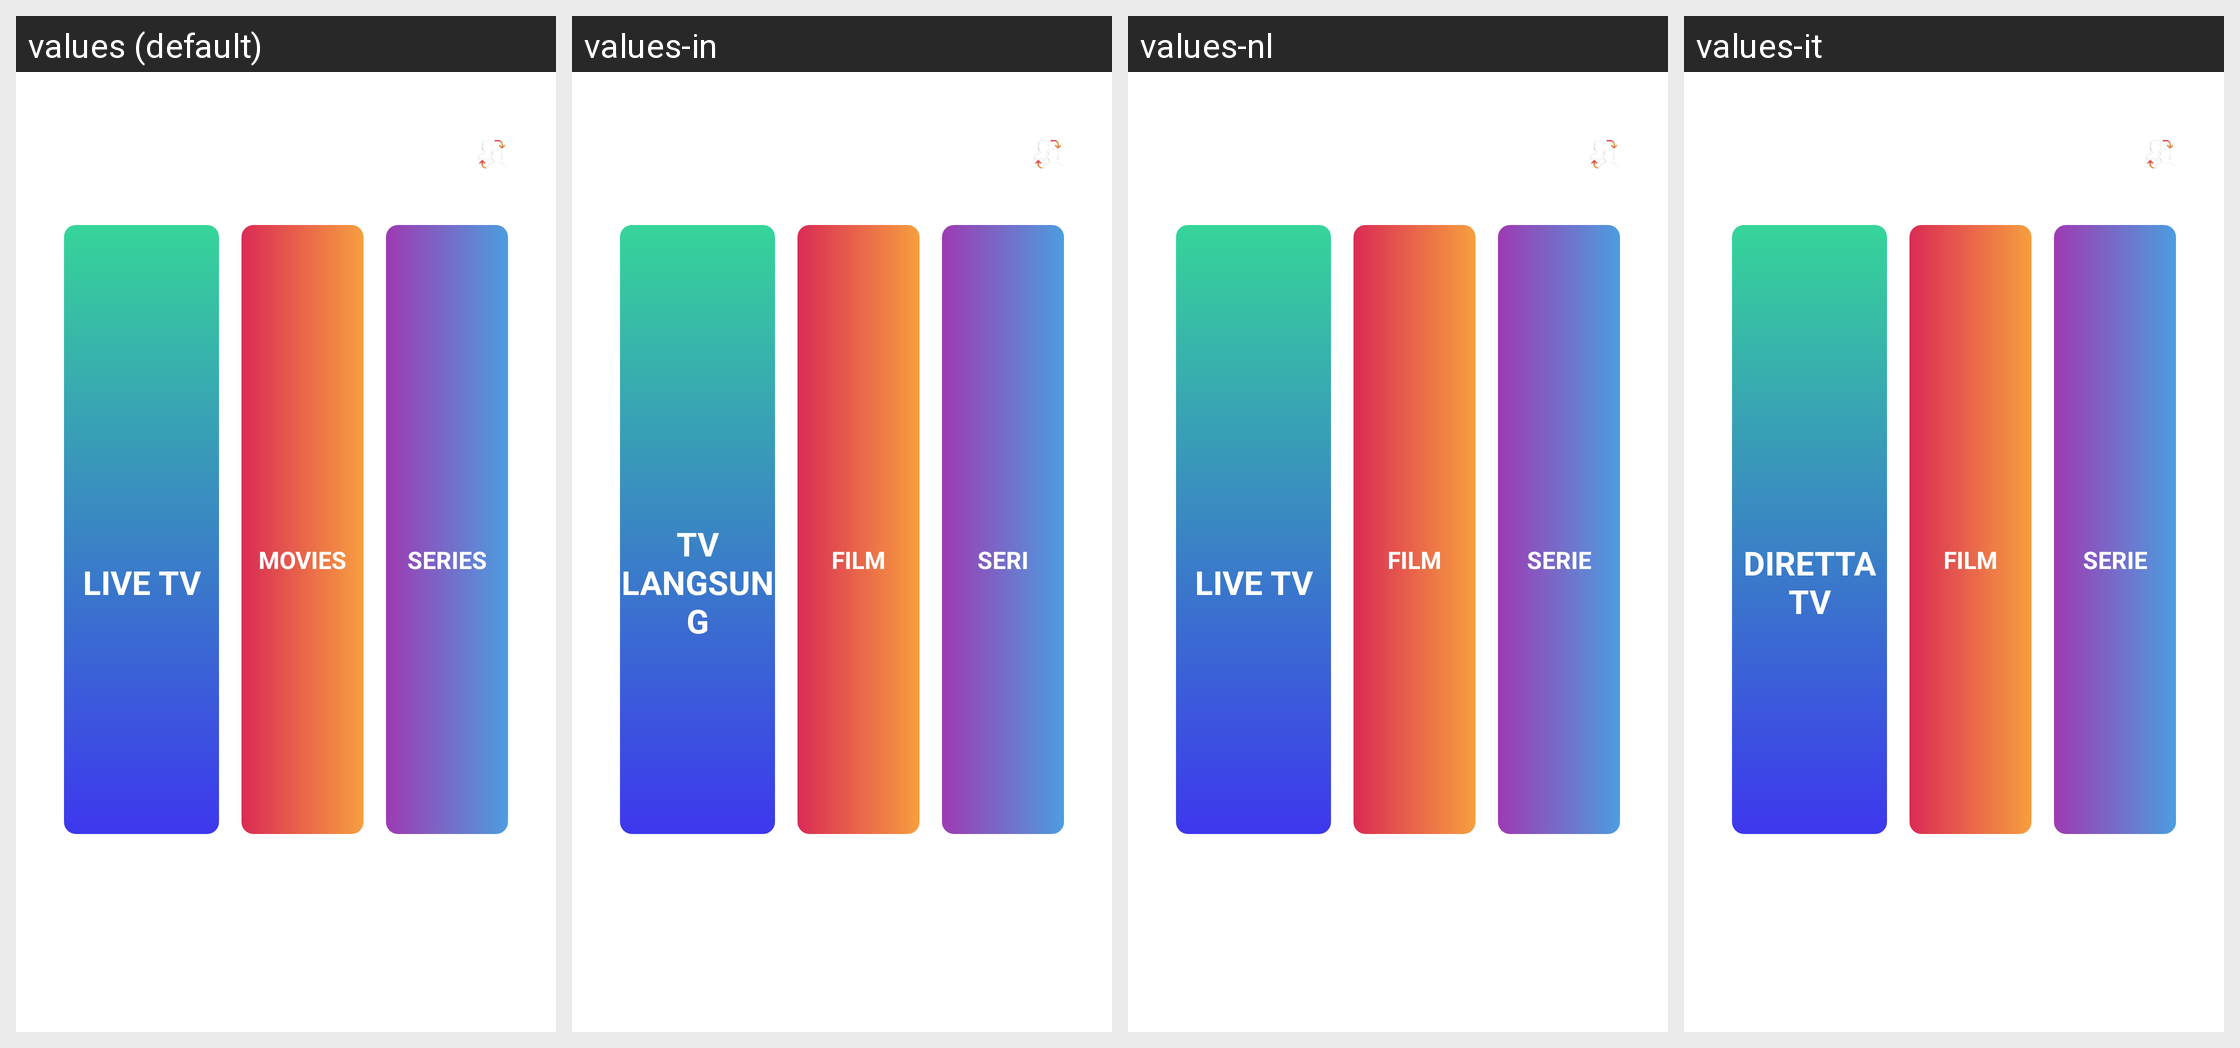

Locale-by-locale string values for the Android screen shown in this grid:
Android screen res/layout/new_dashboard_layout_without_freetrail_stalker.xml rendered under 4 locales, left to right: values (default), values-in, values-nl, values-it. Device: Nexus 5 (rendered at 1080×1920; each locale shown at half size, 540×960, under a caption strip naming it); theme AppTheme.NoActionBar.
Other locales in the repository, not shown: values-af, values-am, values-ar, values-as, values-az, values-be, values-bg, values-bn, values-bs, values-ca, values-cs, values-da, values-de, values-el, values-en-rCA, values-en-rGB, values-en-rIN, values-en-rXC, values-es, values-es-rUS, values-et, values-eu, values-fa, values-fi, values-fr, values-fr-rCA, values-gl, values-gu, values-he, values-hi, values-hr, values-hu, values-hy, values-id, values-is, values-iw, values-ja, values-ka, values-kk, values-km, values-kn, values-ko, values-ky, values-lo, values-lt, values-lv, values-mk, values-ml, values-mn, values-mr, values-ms, values-my, values-nb, values-ne, values-or, values-pa, values-pl, values-pt, values-pt-rBR, values-pt-rPT, values-ro, values-ru, values-si, values-sk, values-sl, values-sq, values-sr, values-sv, values-sw, values-ta, values-te, values-th, values-tl, values-tr, values-uk, values-ur, values-uz, values-vi, values-zh-rCN, values-zh-rHK, values-zh-rTW, values-zu.
Strings drawn on this screen, with the default value and each locale's value (text and hints the layout hard-codes, and strings that could not be matched under every locale, appear in the picture but are not listed):

live_tv
  values: LIVE TV
  values-in: TV LANGSUNG
  values-nl: LIVE TV
  values-it: DIRETTA TV

on_demand
  values: MOVIES
  values-in: FILM
  values-nl: FILM
  values-it: FILM

series1
  values: SERIES
  values-in: SERI
  values-nl: SERIE
  values-it: SERIE
